Dataset: 3. Cropped Dataset (GitHub, leonprietobailo/msc-cv-thesis). Classes: defective front, ok front.

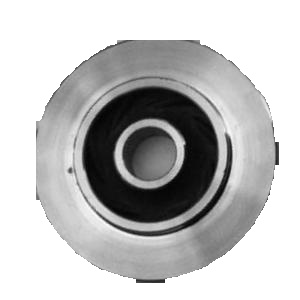
Label: defective front

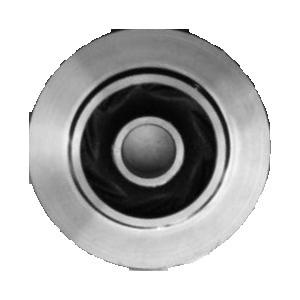
Label: ok front

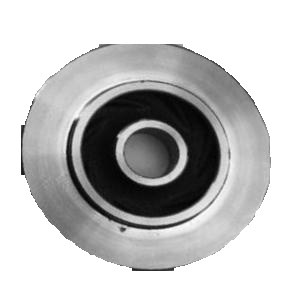
Label: defective front

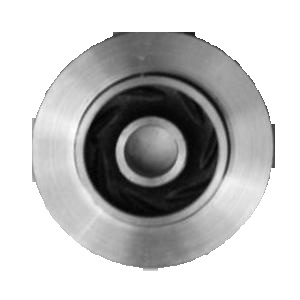
Label: ok front

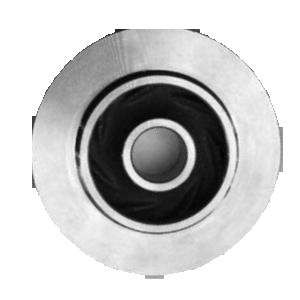
Label: ok front

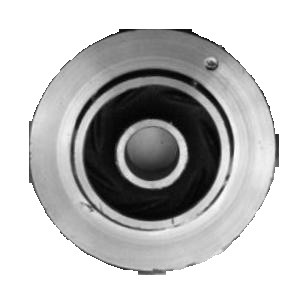
Label: defective front
